Run: headless pygame with SDL's dummy video driver; simulated clock (each Clock.tick advances the game by its frame time, no real sleeping); random seed 0; keys injected as events and as key.get_pressed() state; no mouse input.
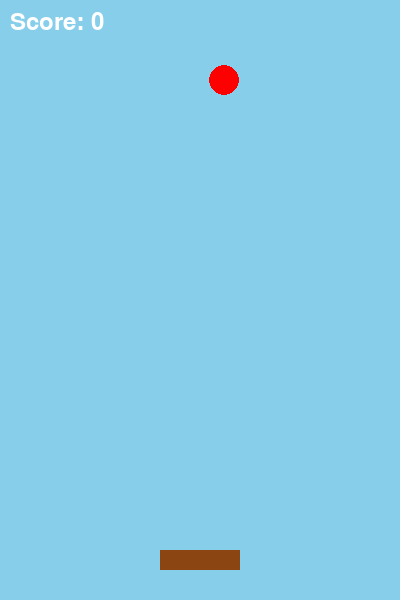
Frame 1 of 4 · flips 1–60 · no input
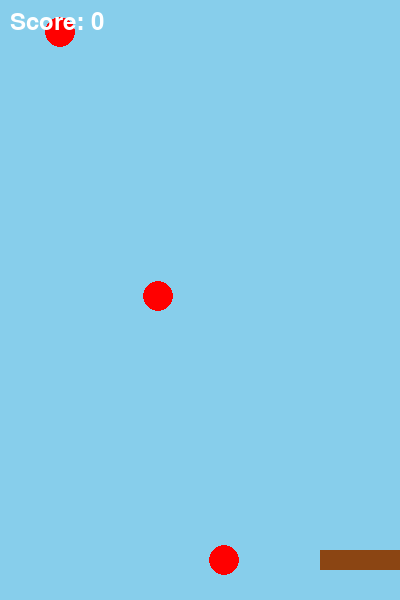
Frame 2 of 4 · flips 61–180 · tapped SPACE, RETURN · held RIGHT (→), D
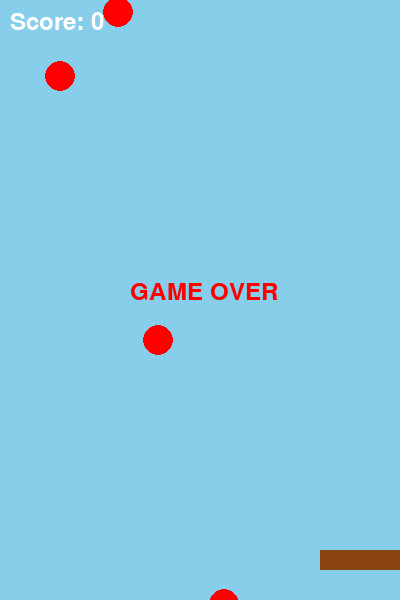
Frame 3 of 4 · flips 181–300 · held DOWN (↓), S
Frame 4 of 4 · flips 301–420 · held LEFT (←), A, UP (↑), W · screen unchanged from frame 3, image omitted

The pygame program that drew these frames:

# 接水果_第5节课_完整游戏与结算.py
# 学习目标：掌握游戏失败判定的实现，并设计完整的游戏结束结算画面

import pygame, random  # 导入库（是什么），逻辑支持（为什么），必备（怎么用）

pygame.init()  # 初始化（是什么），引擎预备（为什么），开头调用（怎么用）
chuangkou = pygame.display.set_mode((400, 600))  # 窗口（是什么），舞台规格（为什么），元组参数（怎么用）
shizhong, ziti = pygame.time.Clock(), pygame.font.SysFont(None, 36)  # 初始化组件（是什么），时钟与字体（为什么），一次性定义（怎么用）

# 新增变量：游戏结束标志
defen, jieshu = 0, False  # 状态变量（是什么），包含分数与结束标志（为什么），多重初始化（怎么用）
lanzi_x, lanzi_y, shuiguo_list = 160, 550, []  # 位置数据（是什么），初态定义（为什么），变量赋值（怎么用）

yunxing = True  # 运行开关（是什么），控制循环（为什么），布尔逻辑（怎么用）
while yunxing:  # 主循环（是什么），中枢（为什么），不断重复执行（怎么用）
    for ev in pygame.event.get():  # 监听事件（是什么），动作捕捉（为什么），轮询读取（怎么用）
        if ev.type == pygame.QUIT: yunxing = False  # 退出（是什么），点击关闭（为什么），改状态位（怎么用）

    if not jieshu:  # 新增逻辑：只有未结束时才执行运行逻辑
        jp = pygame.key.get_pressed()  # 读键盘控制移动
        if jp[pygame.K_LEFT] and lanzi_x > 0: lanzi_x -= 5
        if jp[pygame.K_RIGHT] and lanzi_x < 320: lanzi_x += 5

        if random.random() < 0.02: shuiguo_list.append([random.randint(20, 380), -20])  # 产生水果

        for i in range(len(shuiguo_list)-1, -1, -1):  # 遍历判定
            shuiguo_list[i][1] += 4  # 下落（是什么），垂直位移（为什么），y坐标更新（怎么用）
            if shuiguo_list[i][1]+15 >= lanzi_y and lanzi_x <= shuiguo_list[i][0] <= lanzi_x+80:  # 接住（是什么），范围判断（为什么），删除并加分（怎么用）
                shuiguo_list.pop(i); defen += 10
            elif shuiguo_list[i][1] > 600:  # 新增逻辑：漏接判定为失败
                jieshu = True  # 游戏结束（是什么），标志位设为True（为什么），触发结算状态（怎么用）

    chuangkou.fill((135, 206, 235))  # 刷背景（是什么），清屏（为什么），填充（怎么用）
    pygame.draw.rect(chuangkou, (139, 69, 19), (lanzi_x, lanzi_y, 80, 20))  # 画板（是什么），棕色（为什么），绘制（怎么用）
    for sg in shuiguo_list: pygame.draw.circle(chuangkou, (255, 0, 0), sg, 15)  # 画水果（是什么），红圆（为什么），循环（怎么用）
    chuangkou.blit(ziti.render(f"Score: {defen}", True, (255, 255, 255)), (10, 10)) # 显分（是什么），看板反馈（为什么），渲染贴图（怎么用）

    # 新增代码：如果结束，显示结算文案
    if jieshu: chuangkou.blit(ziti.render("GAME OVER", True, (255, 0, 0)), (130, 280))  # 写结局（是什么），红色醒目（为什么），blit贴图（怎么用）

    pygame.display.flip(); shizhong.tick(60)  # 刷新并定帧（是什么），完成一帧（为什么），同步频率（怎么用）

pygame.quit()  # 退出（是什么），清理资源（为什么），程序结束（怎么用）
